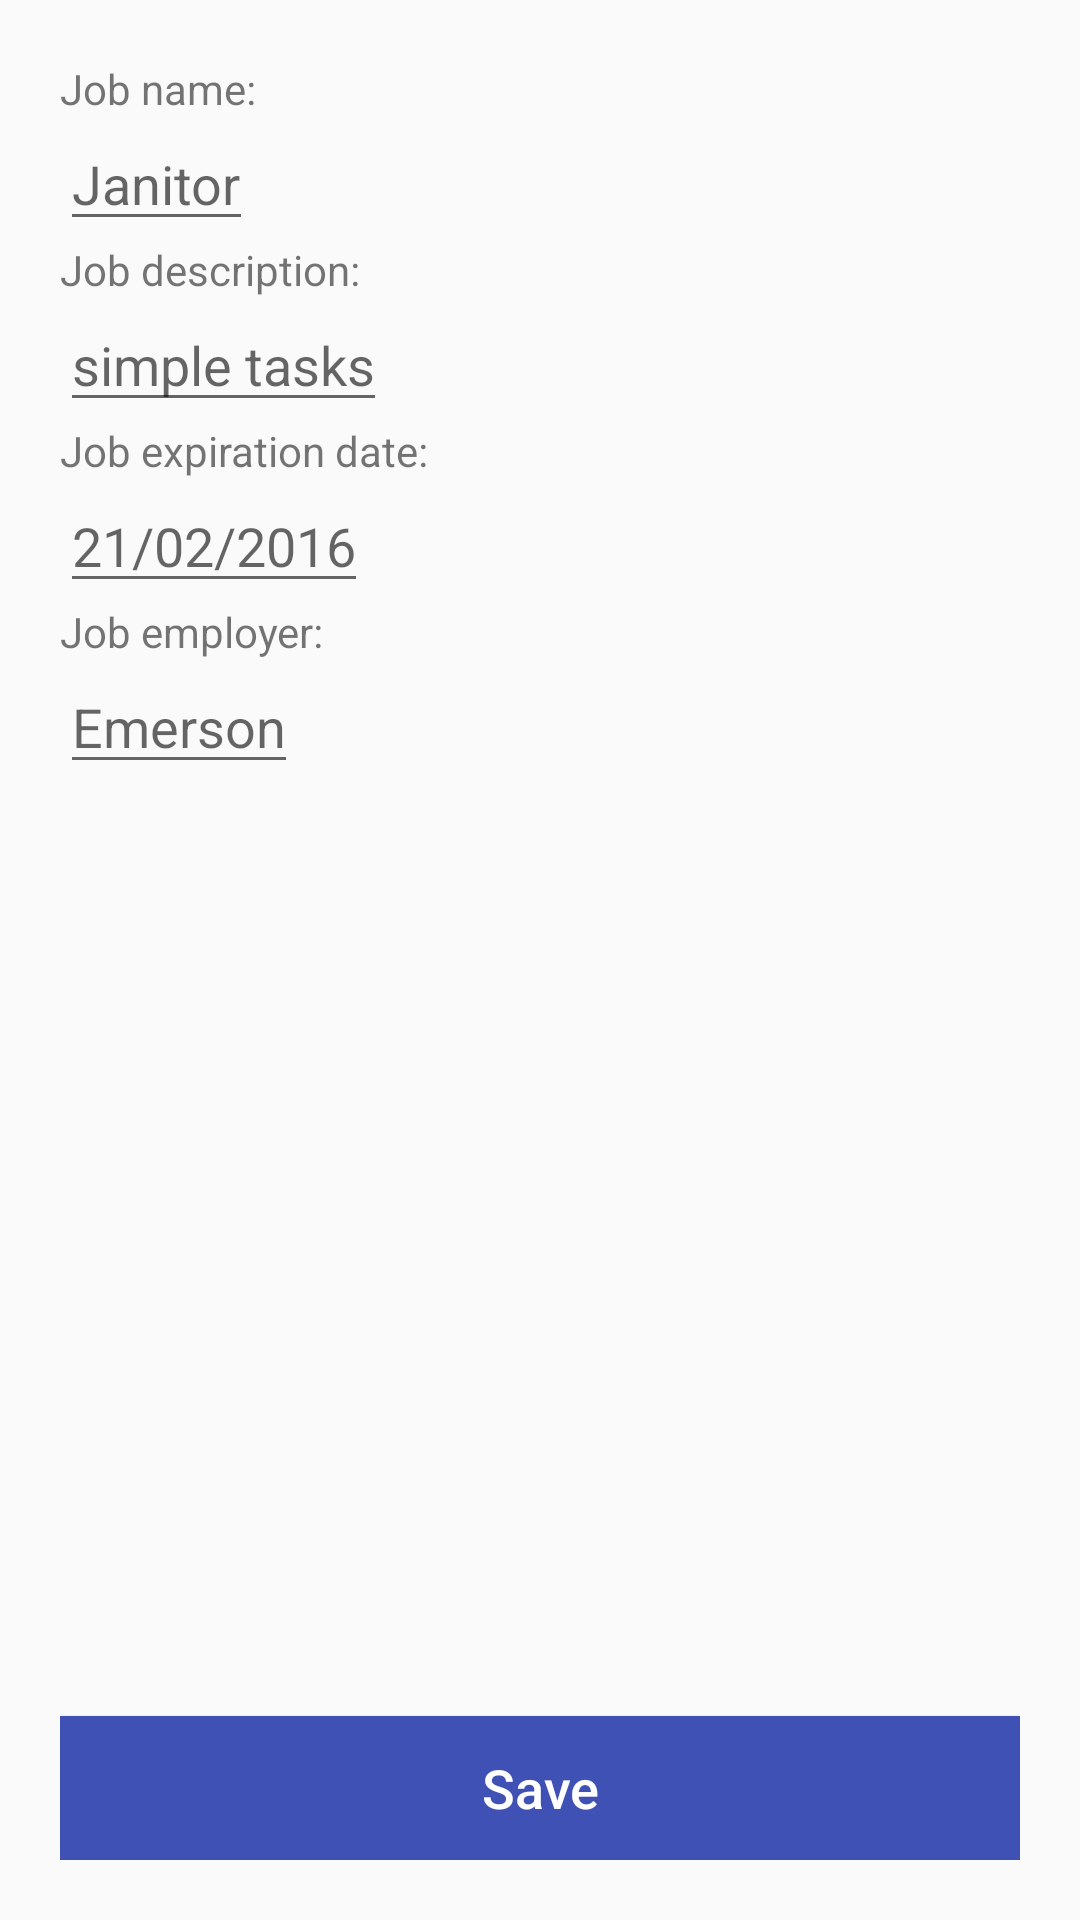

Android layout source for this screen:
<!-- AndroidManifest.xml: application theme AppTheme -->
<!-- res/layout/job_create_form.xml -->
<?xml version="1.0" encoding="utf-8"?>
<LinearLayout xmlns:android="http://schemas.android.com/apk/res/android"
    android:layout_width="match_parent"
    android:layout_height="match_parent"
    android:orientation="vertical"
    android:padding="20dp">

    <TextView
        android:layout_width="wrap_content"
        android:layout_height="wrap_content"
        android:text="Job name: " />

    <EditText
        android:id="@+id/createJobName"
        android:layout_width="wrap_content"
        android:layout_height="wrap_content"
        android:hint="Janitor" />


    <TextView
        android:layout_width="wrap_content"
        android:layout_height="wrap_content"
        android:text="Job description: " />

    <EditText
        android:id="@+id/createJobDescription"
        android:layout_width="wrap_content"
        android:layout_height="wrap_content"
        android:hint="simple tasks" />

    <TextView
        android:layout_width="wrap_content"
        android:layout_height="wrap_content"
        android:text="Job expiration date: " />

    <EditText
        android:id="@+id/createJobDate"
        android:layout_width="wrap_content"
        android:layout_height="wrap_content"
        android:hint="21/02/2016" />

    <TextView
        android:layout_width="wrap_content"
        android:layout_height="wrap_content"
        android:text="Job employer: " />

    <EditText
        android:id="@+id/createJobEmployer"
        android:layout_width="wrap_content"
        android:layout_height="wrap_content"
        android:hint="Emerson" />

    <LinearLayout
        android:layout_width="match_parent"
        android:layout_height="match_parent"
        android:layout_gravity="bottom"
        android:gravity="bottom"
        android:orientation="vertical">

        <Button
            android:id="@+id/saveNewJob"
            android:layout_width="match_parent"
            android:layout_height="wrap_content"
            android:layout_gravity="bottom"
            android:background="@color/colorPrimary"
            android:text="Save"
            android:textAllCaps="false"
            android:textColor="@android:color/white"
            android:textSize="18sp" />
    </LinearLayout>

</LinearLayout>
<!-- resources referenced by this layout -->
<resources>
  <color name="colorPrimary">#3F51B5</color>
  <style name="AppTheme" parent="Theme.AppCompat.Light.DarkActionBar">
          
          <item name="colorPrimary">@color/colorPrimary</item>
          <item name="colorPrimaryDark">@color/colorPrimaryDark</item>
          <item name="colorAccent">@color/colorAccent</item>
      </style>
  <color name="colorPrimaryDark">#303F9F</color>
  <color name="colorAccent">#FF4081</color>
</resources>
